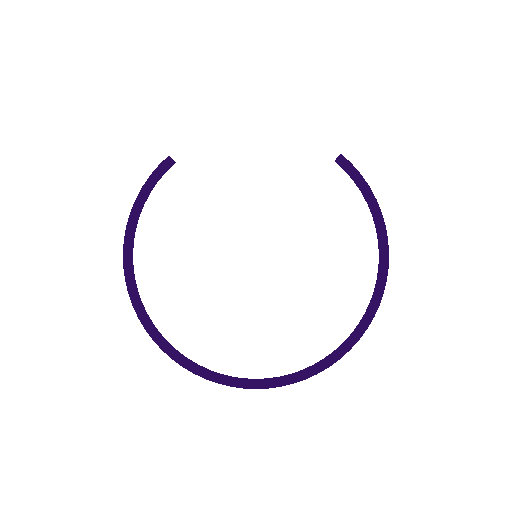
t = 0.00 s
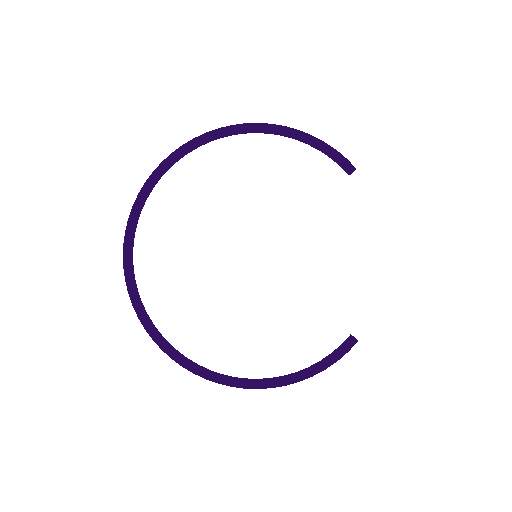
t = 0.25 s
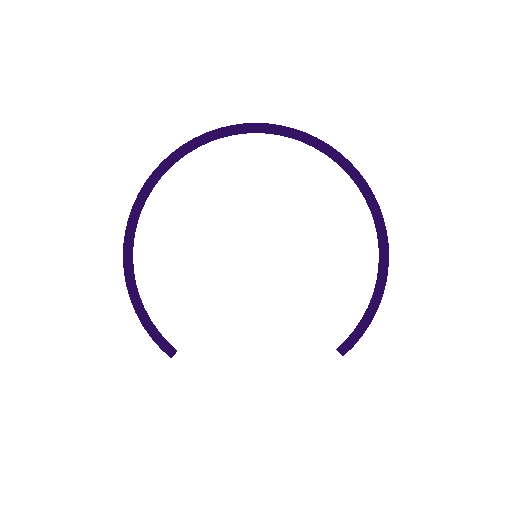
t = 0.50 s
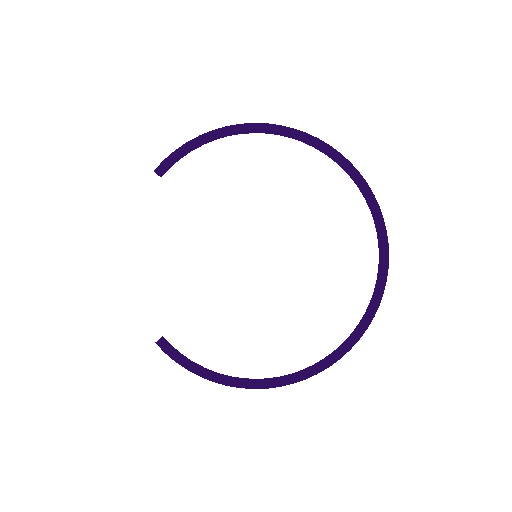
t = 0.75 s

The animated SVG that drew these frames (rendered in a browser with its animation timeline set to each time). Animation: 1 SMIL element (animateTransform=1); one cycle of 1.00 s, repeats indefinitely.

<?xml version="1.0" encoding="utf-8"?>
<svg xmlns="http://www.w3.org/2000/svg" xmlns:xlink="http://www.w3.org/1999/xlink" style="margin: auto; background: none; display: block; shape-rendering: crispedges;" width="200px" height="200px" viewBox="0 0 100 100" preserveAspectRatio="xMidYMid">
<circle cx="50" cy="50" fill="none" stroke="#351563" stroke-width="2" r="25" stroke-dasharray="100.0 35.0" transform="rotate(300.0 50 50)">
  <animateTransform attributeName="transform" type="rotate" repeatCount="indefinite" dur="1.0s" values="0 50 50;360 50 50" keyTimes="0;1"></animateTransform>
</circle>
</svg>
